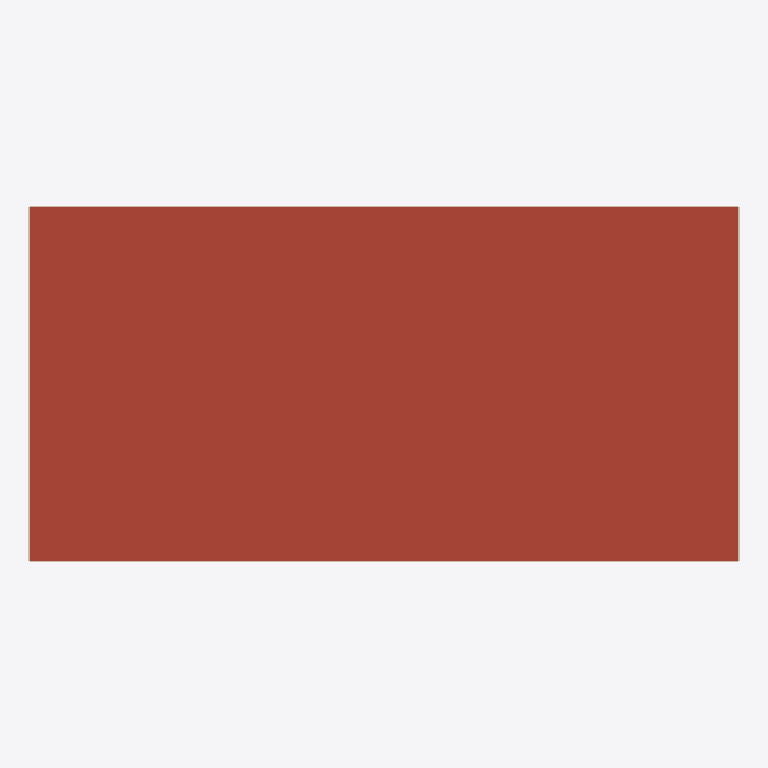
Plan cut of the same IFC building model at storey 'Roof Level' (level 3.60 m, cut at 5.00 m), seen from above with north up, elements coloured by IFC class: 21 walls (beige), 1 roof (red-brown). Cut surfaces are drawn darker.
Extent 50.2 m × 25.2 m × 3.8 m (x, y, z). Storeys (2): Ground Floor at 0.00 m; Roof Level at 3.60 m. Elements (574): 452 IfcFurniture, 49 IfcWallStandardCase, 22 IfcWindow, 18 IfcSanitaryTerminal, 15 IfcDoor, 10 IfcBuildingElementProxy, 4 IfcStairFlight, 2 IfcRailing, 1 IfcRoof, 1 IfcSlab.

HEADER;
FILE_DESCRIPTION(('ViewDefinition[DesignTransferView]'),'2;1');
FILE_NAME('/dev/null','2026-05-12T23:51:01+08:00',(''),(''),'IfcOpenShell 0.8.4.post1','IfcOpenShell 0.8.4.post1','Nobody');
FILE_SCHEMA(('IFC4'));
ENDSEC;
DATA;
#1=IFCPROJECT('3US2M773n8AvM88upUGGxP',$,'School Building',$,$,$,$,(#10),#5);
#13=IFCSITE('1Sa23bWvv10v$K8myeFkST',$,'Default Site',$,$,$,$,$,$,$,$,$,$,$);
#15=IFCBUILDING('32M$QwhtD0eBVj9ga_mYUx',$,'School Building',$,$,$,$,$,$,$,$,$);
#17=IFCBUILDINGSTOREY('32ohllDLb2tPmRosVlWlbb',$,'Ground Floor',$,$,#23,$,$,$,0.0);
#14948=IFCBUILDINGSTOREY('22cExwLxP2hBOjqNhIgAzJ',$,'Roof Level',$,$,#14953,$,$,$,3600.0);
#14954=IFCROOF('3papv0kpH9RBkIirTu298C',$,'Roof-s2-roof1',$,$,#14960,$,$,$);
#738=IFCWALLSTANDARDCASE('3n67X577TCKvksiC5PUmi_',$,'Wall-s1-ew31',$,$,#758,#753,$,$);
#922=IFCWALLSTANDARDCASE('2Cs2ozJv1By9RWWWFExYNR',$,'Wall-s1-ew39',$,$,#942,#937,$,$);
#968=IFCWALLSTANDARDCASE('376xVcwnb9EQFJhcJItjSf',$,'Wall-s1-ew41',$,$,#988,#983,$,$);
#1129=IFCWALLSTANDARDCASE('2uG0nDVDP48w89Ab8k8sUk',$,'Wall-s1-ew48',$,$,#1149,#1144,$,$);
#945=IFCWALLSTANDARDCASE('1etE$H99r27uCZQkIQy8K_',$,'Wall-s1-ew40',$,$,#965,#960,$,$);
#1060=IFCWALLSTANDARDCASE('2tQGNMZ7zCcPICq4LKIc$t',$,'Wall-s1-ew45',$,$,#1080,#1075,$,$);
#1083=IFCWALLSTANDARDCASE('3kbE9KoTXFIRBPCtwUQqT8',$,'Wall-s1-ew46',$,$,#1103,#1098,$,$);
#1106=IFCWALLSTANDARDCASE('3SWrzP1YjEQOKZJwrlkNVG',$,'Wall-s1-ew47',$,$,#1126,#1121,$,$);
#761=IFCWALLSTANDARDCASE('2Ga2k$I0H4RvVJ_k632pTY',$,'Wall-s1-ew32',$,$,#781,#776,$,$);
#784=IFCWALLSTANDARDCASE('0MF7sB80vEhhe7h8troBzJ',$,'Wall-s1-ew33',$,$,#804,#799,$,$);
#830=IFCWALLSTANDARDCASE('1bcBR9etP5eByLCZTb3bNe',$,'Wall-s1-ew35',$,$,#850,#845,$,$);
#807=IFCWALLSTANDARDCASE('2mclBq8bv8CvoSvakS$z5d',$,'Wall-s1-ew34',$,$,#827,#822,$,$);
#899=IFCWALLSTANDARDCASE('3yPC0GHhvDBBGx2V95OFaw',$,'Wall-s1-ew38',$,$,#919,#914,$,$);
#853=IFCWALLSTANDARDCASE('27pDN0F8L1NwiGI2cE3BlP',$,'Wall-s1-ew36',$,$,#873,#868,$,$);
#1014=IFCWALLSTANDARDCASE('33DKePw2HDfe1R0PxR7cZU',$,'Wall-s1-ew43',$,$,#1034,#1029,$,$);
#669=IFCWALLSTANDARDCASE('0lT0xYfOD2VeBxcvGUSe3i',$,'Wall-s1-ew28',$,$,#689,#684,$,$);
#692=IFCWALLSTANDARDCASE('1tBIUPdKHEju$SdvOaHpHT',$,'Wall-s1-ew29',$,$,#712,#707,$,$);
#991=IFCWALLSTANDARDCASE('30FLzTCLfD_RFEhQKgn4Fg',$,'Wall-s1-ew42',$,$,#1011,#1006,$,$);
#1037=IFCWALLSTANDARDCASE('3g4GjV2wvCS8EGNbkburNR',$,'Wall-s1-ew44',$,$,#1057,#1052,$,$);
#715=IFCWALLSTANDARDCASE('2uXW6zSx93GQ4d6p$5Hpnp',$,'Wall-s1-ew30',$,$,#735,#730,$,$);
#876=IFCWALLSTANDARDCASE('2c1ogiBDn7eAhwuq_AmEHy',$,'Wall-s1-ew37',$,$,#896,#891,$,$);
ENDSEC;
